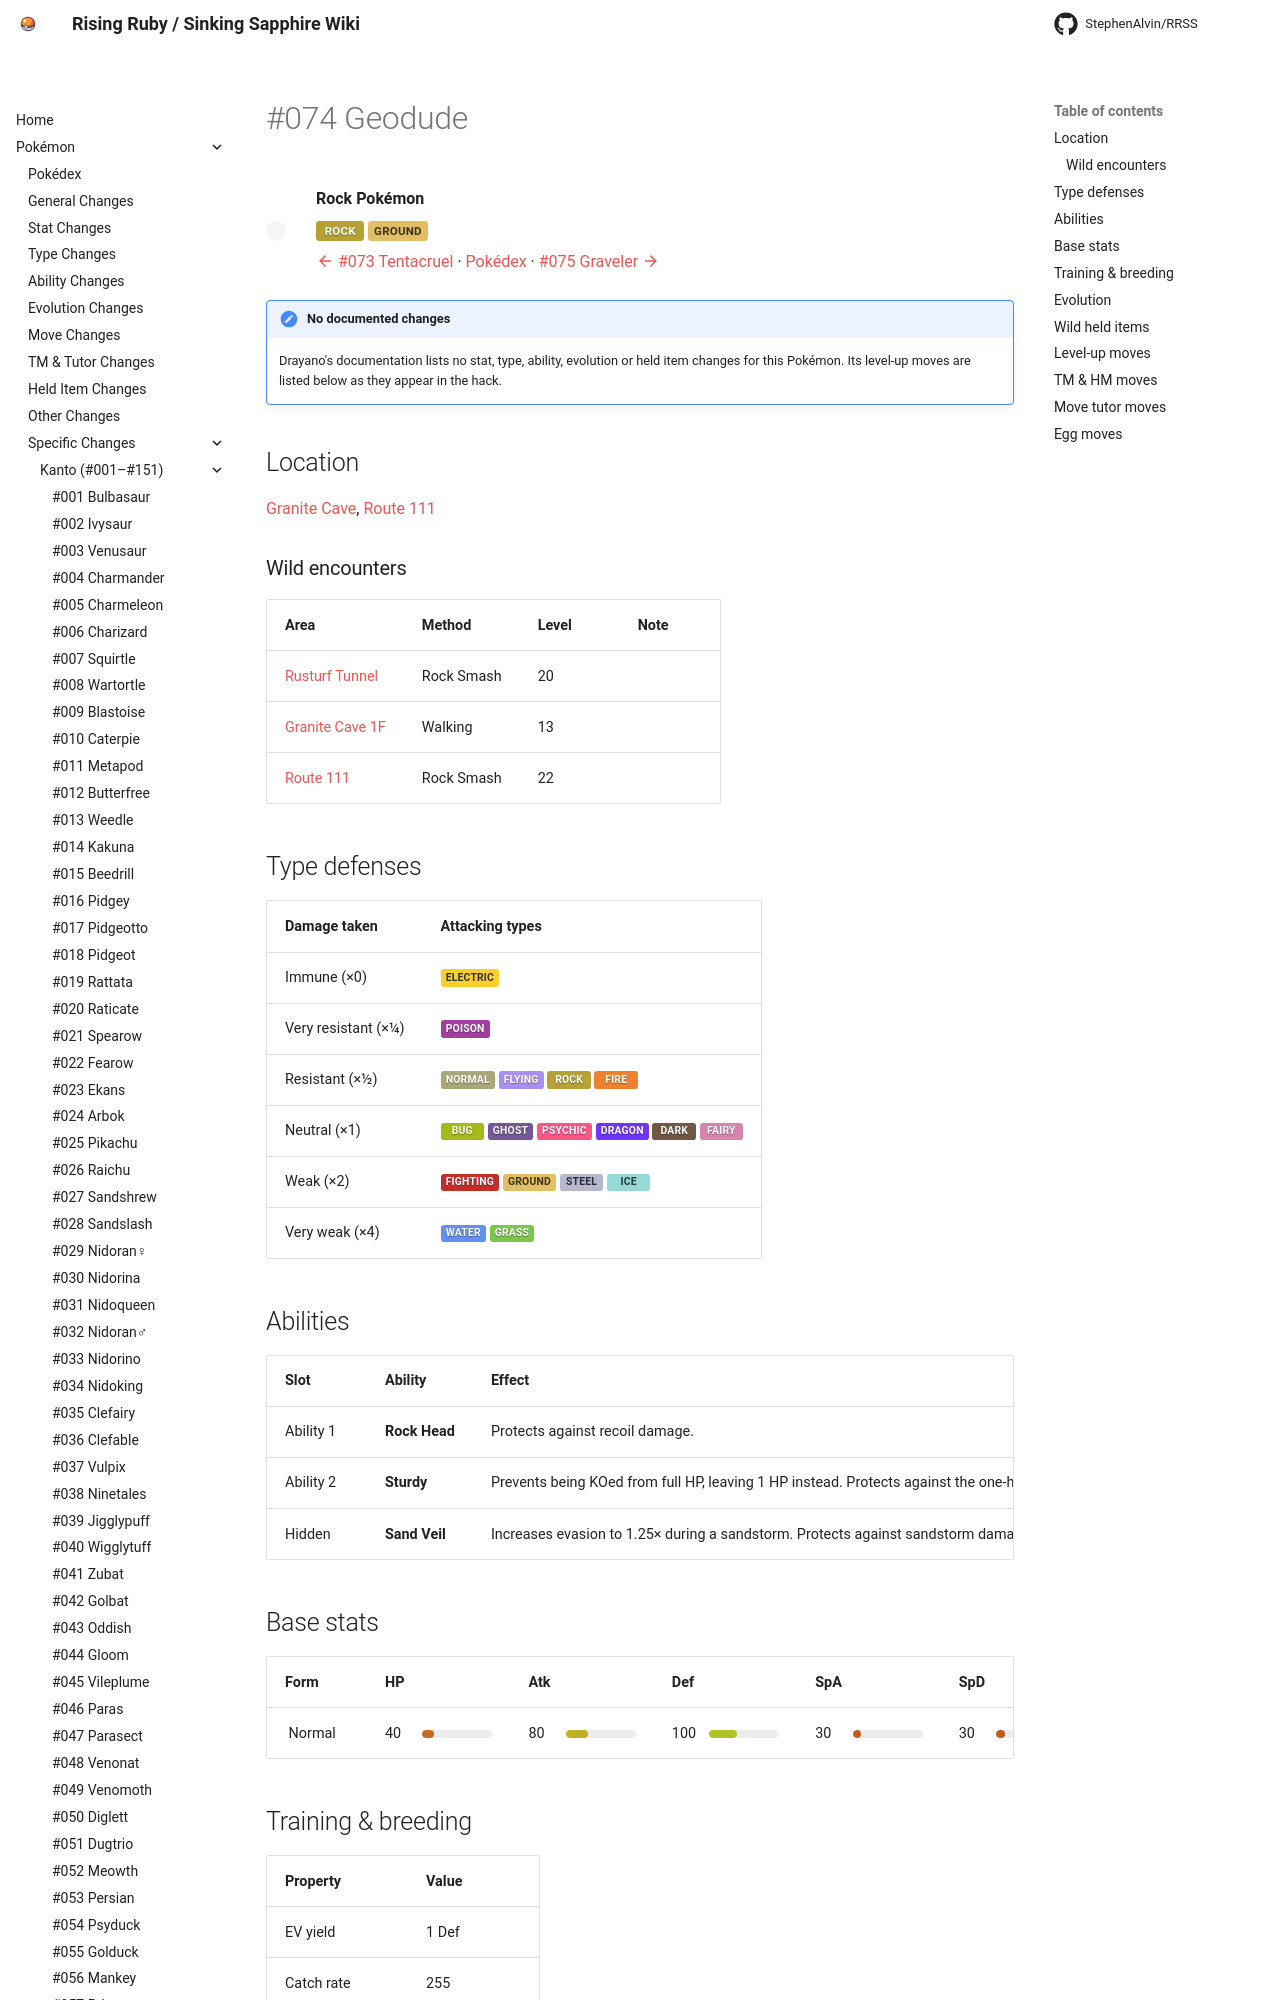

repository: StephenAlvin/RRSS · page: pokemon/074/index.html · generator: mkdocs

---
title: "#074 Geodude"
---

<!-- This file is generated by tools/generate_site.py. Edit the generator, not this file. -->

# #074 Geodude

<div class="mon-header" markdown>
![](../img/pokemon/74.png){ .sprite-lg loading=lazy }
<div class="mon-meta" markdown>
**Rock Pokémon**

<span class="type type-rock">Rock</span> <span class="type type-ground">Ground</span>

[:material-arrow-left: #073 Tentacruel](073.md) · [Pokédex](index.md) · [#075 Graveler :material-arrow-right:](075.md)
</div>
</div>

!!! note "No documented changes"

    Drayano's documentation lists no stat, type, ability, evolution or held item changes for this Pokémon. Its level-up moves are listed below as they appear in the hack.

## Location

[Granite Cave](../wild/granite_cave_1f.md), [Route 111](../wild/route_111.md)

### Wild encounters

| Area | Method | Level | Note |
| --- | --- | --- | --- |
| [Rusturf Tunnel](../wild/rusturf_tunnel.md) | Rock Smash | 20 |  |
| [Granite Cave 1F](../wild/granite_cave_1f.md) | Walking | 13 |  |
| [Route 111](../wild/route_111.md) | Rock Smash | 22 |  |

## Type defenses

| Damage taken | Attacking types |
| --- | --- |
| Immune (×0) | <span class="type type-electric">Electric</span> |
| Very resistant (×¼) | <span class="type type-poison">Poison</span> |
| Resistant (×½) | <span class="type type-normal">Normal</span> <span class="type type-flying">Flying</span> <span class="type type-rock">Rock</span> <span class="type type-fire">Fire</span> |
| Neutral (×1) | <span class="type type-bug">Bug</span> <span class="type type-ghost">Ghost</span> <span class="type type-psychic">Psychic</span> <span class="type type-dragon">Dragon</span> <span class="type type-dark">Dark</span> <span class="type type-fairy">Fairy</span> |
| Weak (×2) | <span class="type type-fighting">Fighting</span> <span class="type type-ground">Ground</span> <span class="type type-steel">Steel</span> <span class="type type-ice">Ice</span> |
| Very weak (×4) | <span class="type type-water">Water</span> <span class="type type-grass">Grass</span> |

## Abilities

| Slot | Ability | Effect | Note |
| --- | --- | --- | --- |
| Ability 1 | **Rock Head** | Protects against recoil damage. |  |
| Ability 2 | **Sturdy** | Prevents being KOed from full HP, leaving 1 HP instead.  Protects against the one-hit KO moves regardless of HP. |  |
| Hidden | **Sand Veil** | Increases evasion to 1.25× during a sandstorm.  Protects against sandstorm damage. |  |

## Base stats

| Form | HP | Atk | Def | SpA | SpD | Spe | BST |
| --- | --- | --- | --- | --- | --- | --- | --- |
| ![](../img/pokemon/74.png){ .sprite-sm loading=lazy } Normal | <span class="statv">40</span><span class="bar"><span class="bar-fill" style="width:16%;background:hsl(27,70%,45%)"></span></span> | <span class="statv">80</span><span class="bar"><span class="bar-fill" style="width:31%;background:hsl(53,70%,45%)"></span></span> | <span class="statv">100</span><span class="bar"><span class="bar-fill" style="width:39%;background:hsl(67,70%,45%)"></span></span> | <span class="statv">30</span><span class="bar"><span class="bar-fill" style="width:12%;background:hsl(20,70%,45%)"></span></span> | <span class="statv">30</span><span class="bar"><span class="bar-fill" style="width:12%;background:hsl(20,70%,45%)"></span></span> | <span class="statv">20</span><span class="bar"><span class="bar-fill" style="width:8%;background:hsl(13,70%,45%)"></span></span> | **300** |

## Training & breeding

| Property | Value |
| --- | --- |
| EV yield | 1 Def |
| Catch rate | 255 |
| Base friendship | 70 |
| Base experience | 60 |
| Growth rate | medium slow |
| Egg groups | Mineral |
| Hatch counter | 15 |
| Gender ratio | 50% ♂ / 50% ♀ |
| Height / weight | 0.4 m / 20 kg |

## Evolution

- <span class="mon">![](../img/icons/74.png){ .icon loading=lazy } **[Geodude](../pokemon/074.md)**</span> → <span class="mon">![](../img/icons/75.png){ .icon loading=lazy } [Graveler](../pokemon/075.md)</span>: Lv. 25
- <span class="mon">![](../img/icons/75.png){ .icon loading=lazy } [Graveler](../pokemon/075.md)</span> → <span class="mon">![](../img/icons/76.png){ .icon loading=lazy } [Golem](../pokemon/076.md)</span>: Happiness / Lv. 36 <span class="chg">changed</span> <small>(vanilla: Trade)</small>

## Wild held items

| Item | Chance | Note |
| --- | --- | --- |
| ![](../img/items/everstone.png){ .item loading=lazy } Everstone | 5% |  |
